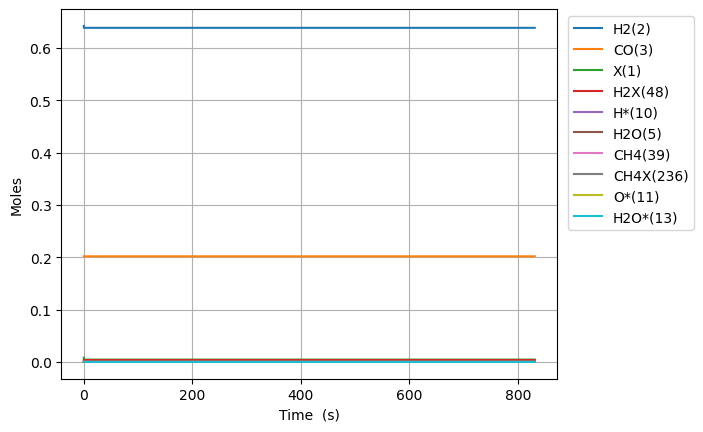

The file beside this chart, header and first rows:
Time (s), Volume (m^3), N2, Ne, X(1), H2(2), CO(3), CO2(4), H2O(5), CH2O(6), HCOOH(7), CH3OH(8), HCOOCH3(9), H*(10), O*(11), OH*(12), H2O*(13), CO*(14), CO2*(15), HCO*(16), HCOO*(17), COOH*(18), CH2O*(19), CH3O*(20)
0.0, 0.002772, 0.1557, 0.0, 0.008158, 0.6424, 0.2019, 0.0, 0.0, 0.0, 0.0, 0.0, 0.0, 0.0, 0.0, 0.0, 0.0, 0.0, 0.0, 0.0, 0.0, 0.0, 0.0, 0.0
7.84426962723767e-25, 0.002772, 0.1557, 0.0, 0.008158, 0.6424, 0.2019, -3.1445694209158e-194, 1.0978763351562868e-165, 1.891654640676301e-52, 7.3984015229582175e-208, -3.5725982614607575e-118, -1.2037563862129637e-160, 1.847782950388233e-18, 2.1560986348810772e-110, -3.506536099831949e-140, 1.0927421448688564e-165, 1.378651861656271e-90, -2.18323052497195e-198, 6.05676599636781e-70, -1.9777572666539187e-188, -8.230683425337512e-207, 2.2028810932491015e-70, 5.832189913066272e-94
2.1963954956265473e-24, 0.002772, 0.1557, 0.0, 0.008158, 0.6424, 0.2019, 9.186411103677314e-193, 5.110915183134426e-164, 5.2966329938936424e-52, 6.273469527585319e-206, 3.529985778494975e-117, 2.0205416165448704e-159, 5.173792261087049e-18, 6.08057319344543e-109, 5.8858272347306696e-139, 5.087014120461973e-164, 1.6367354901583208e-89, 1.1262059962128053e-196, 3.658286661806152e-69, 5.777730312804101e-187, 4.245747263296235e-205, 1.3305401803224558e-69, 8.81365056714246e-93
5.020332561432108e-24, 0.002772, 0.1557, 0.0, 0.008158, 0.6424, 0.2019, 2.2491510109210483e-190, 2.700160331281755e-161, 1.2106589700328325e-51, 6.556804784324823e-203, 1.9469637898376574e-115, 2.381851402557911e-157, 1.1825810882484651e-17, 1.3226708180916059e-107, 6.93832076265922e-137, 2.687533101325591e-161, 1.6069566099465393e-88, 5.632838498463728e-194, 1.7613075517437534e-68, 1.414584885935371e-184, 2.1235554347841447e-202, 6.405978219168368e-69, 9.481421536939061e-92
1.066820669304323e-23, 0.002772, 0.1557, 0.0, 0.008158, 0.6424, 0.2019, 3.563754843346428e-188, 9.081007644787368e-159, 2.572650311319769e-51, 4.4126229385311563e-200, 7.662732783076203e-114, 1.882780885754966e-155, 2.5129848125279744e-17, 2.4520581470393907e-106, 5.484530939673583e-135, 9.038540547394341e-159, 1.4213349232931297e-87, 1.7870899617685494e-191, 7.692092815387068e-68, 2.241384021980384e-182, 6.737250858154006e-200, 2.79765898842634e-68, 8.715241107622013e-91
2.1963954956265474e-23, 0.002772, 0.1557, 0.0, 0.008158, 0.6424, 0.2019, 5.048228347192192e-186, 2.64759879058897e-156, 5.296632993893642e-51, 2.5736198791782016e-197, 2.707527156121635e-112, 1.3325082532042843e-153, 5.173792261086949e-17, 4.214631153161303e-105, 3.881589619564134e-133, 2.635217363318184e-156, 1.194717644881506e-86, 5.0648632684892846e-189, 3.211297331274172e-67, 3.1749986869963965e-180, 1.9094312615517357e-197, 1.1679675556406572e-67, 7.4563824570120005e-90
4.4555451482709965e-23, 0.002772, 0.1557, 0.0, 0.008158, 0.6424, 0.2019, 6.792304792727199e-184, 7.225234047134398e-154, 1.0744598359041385e-50, 1.4048347032655568e-194, 9.096904119510381e-111, 8.960807748550322e-152, 1.0495407158204718e-16, 6.9860046362568e-104, 2.6102786422542485e-131, 7.191445426974186e-154, 9.795017070736259e-86, 1.363168880927748e-186, 1.3119197418772253e-66, 4.2718297925986316e-178, 5.139086956624264e-195, 4.771528563221147e-67, 6.16559424110116e-89
8.973844453559894e-23, 0.002772, 0.1557, 0.0, 0.008158, 0.6424, 0.2019, 8.913297662557932e-182, 1.909435643980303e-151, 2.164052908933687e-50, 7.4256485176163e-192, 2.982579729344735e-109, 5.878147121757856e-150, 2.1138636952439537e-16, 1.1376729652581929e-102, 1.7123012030283743e-129, 1.9005062175730702e-151, 7.932258776848904e-85, 3.577886179411594e-184, 5.302989354587722e-66, 5.6055678811705306e-176, 1.3488474138571413e-192, 1.9287281354319516e-66, 5.014593253003396e-88
1.801044306413769e-22, 0.002772, 0.1557, 0.0, 0.008158, 0.6424, 0.2019, 1.155476804765495e-179, 4.967383200685166e-149, 4.343239054992782e-50, 3.8636706383720486e-189, 9.662746197810662e-108, 3.809439540180106e-148, 4.242509654090633e-16, 1.8368001628666422e-101, 1.1096877591525895e-127, 4.944153361610715e-149, 6.3845719545251155e-84, 9.276170690772311e-182, 2.132308696085353e-65, 7.266266169057983e-174, 3.497075708764409e-190, 7.755331004026286e-66, 4.045797104367871e-87
3.608364028529328e-22, 0.002772, 0.1557, 0.0, 0.008158, 0.6424, 0.2019, 1.489291170498962e-177, 1.2825157303620937e-146, 8.701611347110965e-50, 1.9951313702788115e-186, 3.1127010664771714e-106, 2.454524907443908e-146, 8.499801571782846e-16, 2.9535893163049344e-100, 7.150018304781884e-126, 1.2765180787151998e-146, 5.123216907210454e-83, 2.390918289689732e-179, 8.551511569679231e-65, 9.364129723274403e-172, 9.013657198902212e-188, 3.110234598271119e-65, 3.251966587634209e-86
7.223003472760446e-22, 0.002772, 0.1557, 0.0, 0.008158, 0.6424, 0.2019, 1.915166991814331e-175, 3.3004262641542446e-144, 1.7418355931347297e-49, 1.026860879099739e-183, 1.0003575861765881e-104, 1.5777265810203463e-144, 1.7014385407162695e-15, 4.742115273979522e-99, 4.595909334640843e-124, 3.284991906071841e-144, 4.104807936621947e-82, 6.147540432003439e-177, 3.425065072628047e-64, 1.2038432839406445e-169, 2.317595808664589e-185, 1.2457161290604671e-64, 2.610320490672878e-85
1.4452282361222682e-21, 0.002772, 0.1557, 0.0, 0.008158, 0.6424, 0.2019, 2.4629251327041677e-173, 8.48759496283551e-142, 3.485184509981985e-49, 5.281493997151651e-181, 3.214315941709964e-103, 1.0139034528112999e-142, 3.404355307790407e-15, 7.615153132791112e-98, 2.953495491076303e-122, 8.447902944422356e-142, 3.2863422482737744e-81, 1.580256158754809e-174, 1.37091862677994e-63, 1.547268288434409e-167, 5.957496482783735e-183, 4.9861109461642695e-64, 2.095925892141656e-84
2.8910840138147153e-21, 0.002772, 0.1557, 0.0, 0.008158, 0.6424, 0.2019, 3.174850313459929e-171, 2.18618585881434e-139, 6.971882343676446e-49, 2.7207452862975696e-178, 1.0347175767710511e-101, 6.527508550550457e-141, 6.8101888419313584e-15, 1.2253380297809953e-96, 1.901459849901321e-120, 2.175962217144453e-139, 2.6300725851891394e-80, 4.06938852013202e-172, 5.485460211495586e-63, 1.9922338697269478e-165, 1.534141642885593e-180, 1.9950938494907955e-63, 1.686478601576157e-83
5.78279556919961e-21, 0.002772, 0.1557, 0.0, 0.008158, 0.6424, 0.2019, 4.1164480031073646e-169, 5.656904467784314e-137, 1.3945278011065178e-48, 1.4080101626338226e-175, 3.3466965920462533e-100, 4.222209959420033e-139, 1.362185591018396e-14, 1.9810851358370948e-95, 1.2299275678433472e-118, 5.630450100127719e-137, 2.1044576683697785e-79, 1.0528286247209207e-169, 2.1945412765937642e-62, 2.5771917666469617e-163, 3.969117787622591e-178, 7.981674525044132e-63, 1.3637495956909843e-82
1.15662186799694e-20, 0.002772, 0.1557, 0.0, 0.008158, 0.6424, 0.2019, 5.401592318294341e-167, 1.4779821210244285e-134, 2.789206934584187e-48, 7.357292791613971e-173, 1.0931391312938818e-98, 2.7578003134752394e-137, 2.724519004657197e-14, 3.2342143797373747e-94, 8.033457986978424e-117, 1.4710703757474331e-134, 1.6837259925343872e-78, 2.7503728960703295e-167, 8.778879545167162e-62, 3.3664089557526974e-161, 1.0368785316034253e-175, 3.192929653929053e-62, 1.1139007297916935e-81
2.3133064901508977e-20, 0.002772, 0.1557, 0.0, 0.008158, 0.6424, 0.2019, 7.255194536915009e-165, 3.934949226324341e-132, 5.57856520153922e-48, 3.917441005157185e-170, 3.639159860665778e-97, 1.8356595092379498e-135, 5.4491858318879234e-14, 5.380062512776798e-93, 5.347266614462594e-115, 3.916547537436507e-132, 1.347044742753135e-77, 7.321279201052495e-165, 3.511694717213879e-61, 4.480880226311747e-159, 2.760090182018787e-173, 1.2772238321971298e-61, 9.275999321613133e-81
4.626675734458813e-20, 0.002772, 0.1557, 0.0, 0.008158, 0.6424, 0.2019, 1.017797664942922e-162, 1.0846491300821488e-129, 1.1157281735448054e-47, 2.15950759130275e-167, 1.2546937323558227e-95, 1.2651215739079605e-133, 1.0898519486161865e-13, 9.26431644709936e-92, 3.6852925725671107e-113, 1.079576796146992e-129, 1.0776613813608828e-76, 2.0175235174124646e-162, 1.4047064773229226e-60, 6.174768811202493e-157, 7.605975266508633e-171, 5.108999271832417e-61, 8.003818427332998e-80
9.253414223074644e-20, 0.002772, 0.1557, 0.0, 0.008158, 0.6424, 0.2019, 1.5407015924866167e-160, 3.172267957118177e-127, 2.2314714803260804e-47, 1.2630482821499889e-164, 4.591816777150035e-94, 9.252111814501568e-132, 2.1797186793959706e-13, 1.6922170502109543e-90, 2.695135364962308e-111, 3.1574329261286822e-127, 8.621393624814429e-76, 5.898107140176337e-160, 5.618883252404331e-60, 9.027666448760982e-155, 2.223560550234533e-168, 2.0436204974807586e-60, 7.335620972851402e-79
1.8506891200306305e-19, 0.002772, 0.1557, 0.0, 0.008158, 0.6424, 0.2019, 2.6313926136597556e-158, 1.014600571336226e-124, 4.462958093886666e-47, 8.078143789397816e-162, 1.8384893155961746e-92, 7.4000067092384e-130, 4.3594521406555224e-13, 3.3792720704130946e-89, 2.155618109694759e-109, 1.0098558167694761e-124, 6.897156646913425e-75, 1.8852897396513898e-157, 2.2475650285152985e-59, 1.4432389707746706e-152, 7.107459716793424e-166, 8.17452356723542e-60, 7.360484711944705e-78
3.701384515476963e-19, 0.002772, 0.1557, 0.0, 0.008158, 0.6424, 0.2019, 5.313302487428512e-156, 3.634122049251599e-122, 8.925931320999967e-47, 5.785930152291628e-159, 8.245350515620186e-91, 6.628596775942173e-128, 8.71891906197456e-13, 7.556390177845404e-88, 1.9309067963832597e-107, 3.61712716262973e-122, 5.5177443125450596e-74, 6.748131709033243e-155, 8.99028771221018e-59, 2.583803518939193e-150, 2.5440160877287558e-163, 3.2698177420805575e-59, 8.275481615592016e-77
7.402775306369628e-19, 0.002772, 0.1557, 0.0, 0.008158, 0.6424, 0.2019, 1.309806578643414e-153, 1.4611239960165038e-119, 1.7851877775195113e-46, 4.6518369434488405e-156, 4.1502435881268135e-89, 6.664713266171132e-126, 1.743785289981237e-12, 1.896925921964553e-86, 1.9414275101559247e-105, 1.4542910803251756e-119, 4.414210397345644e-73, 2.7113955326581262e-152, 3.596127234031248e-58, 5.192441618943671e-148, 1.0221842357390358e-160, 1.3079287596356783e-58, 1.0439573886957797e-75
1.4805556888154957e-18, 0.002772, 0.1557, 0.0, 0.008158, 0.6424, 0.2019, 3.963058039959957e-151, 6.457906338630689e-117, 3.5703770683459566e-46, 4.1115944878148795e-153, 2.2955116299849264e-87, 7.365865253944962e-124, 3.4875720556286933e-12, 5.23668517726964e-85, 2.145672717395132e-103, 6.42770604379212e-117, 3.531397817197801e-72, 1.1977820248163142e-149, 1.438463931243475e-57, 1.1471614512994948e-145, 4.51558575241728e-158, 5.231718362266086e-58, 1.4461890451040756e-74
2.9611120051725616e-18, 0.002772, 0.1557, 0.0, 0.008158, 0.6424, 0.2019, 1.4378184985421884e-148, 3.044338398174709e-114, 7.140755649948508e-46, 3.876240595783822e-150, 1.3536277936224932e-85, 8.682131283749582e-122, 6.975145579243184e-12, 1.5425842764722652e-83, 2.5291003217497707e-101, 3.0301015691243757e-114, 2.8252053230043746e-71, 5.644288374398628e-147, 5.754051529703455e-57, 2.7032584502153793e-143, 2.127871990791393e-155, 2.0926880081429846e-57, 2.1344396070488786e-73
5.9222246378866935e-18, 0.002772, 0.1557, 0.0, 0.008158, 0.6424, 0.2019, 5.988767926451408e-146, 1.4913876838087995e-111, 1.4281512812952266e-45, 3.7977025158564295e-147, 8.292425624709254e-84, 1.0634051412146786e-119, 1.3950292595750457e-11, 4.7245118092924874e-82, 3.0976936249929446e-99, 1.4844131898116595e-111, 2.2604399553592863e-70, 2.76404167464101e-144, 2.301931343694006e-56, 6.619540047765076e-141, 1.0420316149965758e-152, 8.370753346978746e-57, 3.271058327088191e-72
1.1844449903314957e-17, 0.002772, 0.1557, 0.0, 0.008158, 0.6424, 0.2019, 2.731514328956054e-143, 7.461398309367761e-109, 2.8563027138154384e-45, 3.79989301183956e-144, 5.1869728892879057e-82, 1.3301079679265973e-117, 2.790058650587807e-11, 1.4787876902081247e-80, 3.8745975330901983e-97, 7.426504692160535e-109, 1.8092330355670592e-69, 1.3821423695974306e-141, 9.212692001985401e-56, 1.655100558790444e-138, 5.210616532404642e-150, 3.348301592019694e-56, 5.116939442739991e-71
2.3688900434171484e-17, 0.002772, 0.1557, 0.0, 0.008158, 0.6424, 0.2019, 1.3136529401345025e-140, 3.773329141503692e-106, 5.712605578533704e-45, 3.843272458066988e-141, 3.2792547166391038e-80, 1.681669569959501e-115, 5.580117383458481e-11, 4.684504564154912e-79, 4.898694550032497e-95, 3.755682677744456e-106, 1.4502054102945916e-68, 6.98345247053361e-139, 3.693022411626223e-55, 4.181391021426197e-136, 2.6327317831233014e-147, 1.339320679730969e-55, 8.088849777105087e-70
4.7377801495884536e-17, 0.002772, 0.1557, 0.0, 0.008158, 0.6424, 0.2019, 6.496082171817078e-138, 1.9176560222164659e-103, 1.1425211306681597e-44, 3.906385249943961e-138, 2.0833027786562622e-78, 2.1366378209028702e-113, 1.1160234652579816e-10, 1.4947885282027961e-77, 6.224014437656207e-93, 1.908687556157503e-103, 1.1691849189760842e-67, 3.5430067099916395e-136, 1.489921761987024e-54, 1.0607086646955175e-133, 1.3356997115074505e-144, 5.3572827429896206e-55, 1.284807944509298e-68
7.106670255759759e-17, 0.002772, 0.1557, 0.0, 0.008158, 0.6424, 0.2019, 5.575761274962616e-137, 1.6557810396985684e-102, 1.713781703354086e-44, 3.760249621290423e-137, 1.1871151312001137e-77, 1.421587929677319e-112, 1.6740351725080302e-10, 7.017124291102874e-77, 4.141077920805056e-92, 1.6480372475660033e-102, 3.363660164542918e-67, 3.050117501017975e-135, 3.1924528335510895e-54, 8.086700994238046e-133, 1.1498827534948844e-143, 1.1384225756784052e-54, 4.888503490078053e-68
9.475560361931063e-17, 0.002772, 0.1557, 0.0, 0.008158, 0.6424, 0.2019, 2.89362933896916e-136, 9.51227969622678e-102, 2.285042275911149e-44, 2.3118294270849187e-136, 4.638501030993134e-77, 6.141397539524662e-112, 2.2320468600959105e-10, 2.190778242386081e-76, 1.7889857380800628e-91, 9.467792231569055e-102, 7.14278608615051e-67, 1.5860576995206449e-134, 5.497752358133525e-54, 3.8427817134522453e-132, 5.979380076030397e-143, 1.9420149649449307e-54, 1.3133486614543505e-67
1.4213340574273673e-16, 0.002772, 0.1557, 0.0, 0.008158, 0.6424, 0.2019, 3.456645982691179e-135, 1.8207279842841904e-100, 3.427563420722839e-44, 4.7228649033847787e-135, 3.8759797724005096e-76, 5.79677596201674e-111, 3.348070189125442e-10, 1.0879160167051663e-75, 1.6885975304753353e-90, 1.8122126748522437e-100, 1.9778562433670622e-66, 1.8991332228887044e-133, 1.1608142268986825e-53, 4.0878757128650796e-131, 7.159675864629497e-142, 4.0206952278860154e-54, 5.301339094701724e-67
1.8951120786616283e-16, 0.002772, 0.1557, 0.0, 0.008158, 0.6424, 0.2019, 1.8601203162600996e-134, 1.049911641963094e-99, 4.570084565060654e-44, 3.0434987581219584e-134, 1.521778161689206e-75, 2.5896752402588218e-110, 4.464093445849345e-10, 3.429756211091363e-75, 7.543708931250696e-90, 1.0450012919873157e-99, 4.197171382902934e-66, 1.0235623190592104e-132, 2.0183970495841323e-53, 2.021850662908534e-130, 3.85880402953956e-141, 6.838149340682964e-54, 1.4339981962738982e-66
2.3688900998958893e-16, 0.002772, 0.1557, 0.0, 0.008158, 0.6424, 0.2019, 7.798917360187932e-134, 4.901658736733554e-99, 5.712605708890743e-44, 1.5183424443633956e-133, 4.773580387313912e-75, 9.022804729820114e-110, 5.580116625102363e-10, 8.864437213284842e-75, 2.6283376639435322e-89, 4.8787339349520576e-99, 7.767597115734624e-66, 4.2977742928981726e-132, 3.165761218255155e-53, 7.770530669534109e-130, 1.6202522508688493e-140, 1.0447146814919307e-53, 3.217309012891486e-66
3.316446142364412e-16, 0.002772, 0.1557, 0.0, 0.008158, 0.6424, 0.2019, 2.9806543149877355e-132, 2.2253814048695037e-97, 7.997647994995856e-44, 1.2277621005204154e-131, 4.3260268185792085e-74, 1.2922006092018434e-108, 7.812162746325698e-10, 5.090347454109723e-74, 3.7641718919850876e-88, 2.214972589098327e-97, 2.1792499633204524e-65, 1.6530111998647865e-130, 6.5982782876063835e-53, 1.7957169764946047e-128, 6.231930378256067e-139, 2.008949167608053e-53, 1.2428000658085058e-65
4.2640021848329337e-16, 0.002772, 0.1557, 0.0, 0.008158, 0.6424, 0.2019, 2.1454047411273343e-131, 1.5784274228220514e-96, 1.0282690279038827e-43, 1.0197800255601728e-130, 1.791428502104494e-73, 6.5537396401445096e-108, 1.0044208552890307e-09, 1.7121313751993498e-73, 1.909099883644965e-87, 1.5710443886101579e-96, 4.818786441083789e-65, 1.1915651790600933e-129, 1.1849306896345455e-52, 1.0940695884994352e-127, 4.492292539024526e-138, 3.2946712944535344e-53, 3.2972568907438117e-65
6.159114269769978e-16, 0.002772, 0.1557, 0.0, 0.008158, 0.6424, 0.2019, 9.837210761563463e-130, 7.022072839600046e-95, 1.4852774840939225e-43, 7.757428461888435e-129, 1.860637700932077e-72, 1.096817335194861e-106, 1.4508299222148591e-09, 1.2061582555597562e-72, 3.1950203631716932e-86, 6.989222436873332e-95, 1.7586053822879172e-64, 5.481627196523681e-128, 3.115003257605233e-52, 2.993851854893659e-126, 2.0667401474999925e-136, 6.830442704623177e-53, 1.4670759206497258e-64
9.949338439644066e-16, 0.002772, 0.1557, 0.0, 0.008158, 0.6424, 0.2019, 1.484512107220065e-127, 9.031605419755592e-93, 2.3992943939998037e-43, 1.9700551012926427e-126, 3.98093981110129e-71, 4.458046079289873e-105, 2.3436476785034767e-09, 1.6494929910836412e-71, 1.2986246008037762e-84, 8.989339229531152e-93, 1.2546642344994752e-63, 8.291831224487535e-126, 1.4006282899055624e-51, 2.312839079431023e-124, 3.1269456273462195e-134, 1.7759262512990655e-52, 1.0476847008074017e-63
1.7529786779392243e-15, 0.002772, 0.1557, 0.0, 0.008158, 0.6424, 0.2019, 3.826252524650886e-125, 2.137146678516693e-90, 4.227328203914859e-43, 9.302461526676886e-124, 1.3598319862005532e-69, 3.006986467595593e-103, 4.129281680698637e-09, 3.550896027930578e-70, 8.7593129878851e-83, 2.1271381444417607e-90, 1.796832834515629e-62, 2.1398147309819263e-123, 1.1156569553886908e-50, 2.994538008488242e-122, 8.076083189428384e-132, 5.504587062859198e-52, 1.0399665427621448e-62
3.2690683458888597e-15, 0.002772, 0.1557, 0.0, 0.008158, 0.6424, 0.2019, 1.2453574576437266e-122, 6.94106609720304e-88, 7.88339578415824e-43, 6.038251922726209e-121, 5.954554270350599e-68, 2.6221838571435974e-101, 7.700543642430619e-09, 1.0133744443472554e-68, 7.638369832833511e-81, 6.90851406048366e-88, 4.0402484347180576e-61, 6.968920101422643e-121, 1.3003729215632771e-49, 4.881149941340175e-120, 2.639034494974433e-129, 1.9133480780594352e-51, 1.2314250138996648e-61
4.785158013838495e-15, 0.002772, 0.1557, 0.0, 0.008158, 0.6424, 0.2019, 1.2666340958024434e-121, 7.342014475728522e-87, 1.1539463311619413e-42, 7.179799446423528e-120, 3.884436364694054e-67, 2.035033674734526e-100, 1.1271797545805113e-08, 5.724613262339785e-68, 5.9280069299788634e-80, 7.307569960989706e-87, 2.0356488988551568e-60, 7.088541545650107e-120, 5.124454900005787e-49, 4.3309029204418064e-119, 2.6879171435067335e-128, 4.099112166709641e-51, 4.9118025612775286e-61
6.30124768178813e-15, 0.002772, 0.1557, 0.0, 0.008158, 0.6424, 0.2019, 7.418350477097118e-121, 4.796611102932713e-86, 1.5195530786298496e-42, 5.102036116402305e-119, 1.6130313148434784e-66, 9.628878860188058e-100, 1.4843043388752509e-08, 2.1043471502354255e-67, 2.804866520010098e-79, 4.774101868827516e-86, 6.671502194528001e-60, 4.1518097240993985e-119, 1.395212128892826e-48, 2.270818826676015e-118, 1.5771981751846758e-127, 7.107749028907407e-51, 1.3392501201555578e-60
7.817337349737765e-15, 0.002772, 0.1557, 0.0, 0.008158, 0.6424, 0.2019, 3.209694958604198e-120, 2.371132373262152e-85, 1.8851598208195612e-42, 2.7151731307674053e-118, 5.152749611191058e-66, 3.453060386988685e-99, 1.8414281169132127e-08, 6.091724923265242e-67, 1.0058653320914443e-78, 2.36000232111479e-85, 1.730909011644293e-59, 1.7964422350778846e-118, 3.100139966847472e-48, 8.904252337049984e-118, 6.840911672280126e-127, 1.0939256764519196e-50, 2.9538480520956564e-60
1.0849516685637037e-14, 0.002772, 0.1557, 0.0, 0.008158, 0.6424, 0.2019, 3.6481153776389877e-119, 3.6785687814917184e-84, 2.616373289364435e-42, 4.938648801360699e-117, 3.2434977391199603e-65, 2.726026107821921e-98, 2.5556732534248948e-08, 3.3114992066855924e-66, 7.940781509077295e-78, 3.6612905417546735e-84, 7.671756815581352e-59, 2.0419763995828973e-117, 1.061485110528912e-47, 8.334576262176886e-117, 7.842024282112307e-126, 2.1070877974204432e-50, 9.819306760271407e-60
1.3881696021536307e-14, 0.002772, 0.1557, 0.0, 0.008158, 0.6424, 0.2019, 2.018522742394012e-118, 2.2485038081434693e-83, 3.347586736796656e-42, 3.3915136546680874e-116, 1.2240794672590213e-64, 1.2013531429085432e-97, 3.269915162398282e-08, 1.1601463265294798e-65, 3.499470728273888e-77, 2.2379368848300038e-83, 2.3599277240959566e-58, 1.1298815755203093e-116, 2.705537193033501e-47, 4.0912581517414144e-116, 4.36858552919466e-125, 3.449396090789011e-50, 2.4163178501030734e-59
1.6913875357435578e-14, 0.002772, 0.1557, 0.0, 0.008158, 0.6424, 0.2019, 8.321863686115464e-118, 1.010924747671887e-82, 4.078800163116321e-42, 1.6802076547671478e-115, 3.5782206338742203e-64, 4.021811361050213e-97, 3.984153842025394e-08, 3.2210709050081675e-65, 1.1715255482767805e-76, 1.0061714953224514e-82, 5.914090486826699e-58, 4.658370493515244e-116, 5.793822508814703e-47, 1.5072930332501266e-115, 1.8154820710620048e-124, 5.12084899439338e-50, 4.965290576663518e-59
2.297823402923412e-14, 0.002772, 0.1557, 0.0, 0.008158, 0.6424, 0.2019, 1.715178803395667e-116, 2.413638380474579e-81, 5.541226952418353e-42, 7.118622659515121e-114, 2.1803859255192631e-63, 3.720812577366975e-96, 5.41262150620358e-08, 1.8057691600029286e-64, 1.0838312981455439e-75, 2.4022422277061943e-81, 2.7880305012950927e-57, 9.602116256770758e-115, 1.969126318268925e-46, 1.907665713498931e-114, 4.083445570992949e-123, 9.451182592684204e-50, 1.5072409239766967e-58
2.904259270103266e-14, 0.002772, 0.1557, 0.0, 0.008158, 0.6424, 0.2019, 1.1132355376794752e-115, 1.6565898787057288e-80, 7.003653657271281e-42, 5.858711726582271e-113, 8.009157487524309e-63, 1.7144242659148342e-95, 6.841076231953818e-08, 6.361788041087842e-64, 4.993879759098962e-75, 1.648753306946511e-80, 8.896812444130963e-57, 6.2324215848141884e-114, 5.00557150822779e-46, 1.0094515273838518e-113, 2.798883463468326e-122, 1.5098076581249062e-49, 3.460501364952778e-58
3.51069513728312e-14, 0.002772, 0.1557, 0.0, 0.008158, 0.6424, 0.2019, 4.754996843994819e-115, 7.52068367014224e-80, 8.46608027767585e-42, 3.0379011715594835e-112, 2.244591354585068e-62, 5.697512373501913e-95, 8.269518005361744e-08, 1.7345400554938599e-63, 1.6595906767387215e-74, 7.485048935452666e-80, 2.259447997857459e-56, 2.6621165435327954e-113, 1.0636945432815625e-45, 3.6949905255208745e-113, 1.2672346306376742e-121, 2.2061519116725656e-49, 6.702934031154118e-58
4.7235668716428284e-14, 0.002772, 0.1557, 0.0, 0.008157, 0.6424, 0.2019, 6.203231579916469e-114, 1.1649504570444669e-78, 1.1390933265142882e-41, 7.091864675660559e-111, 1.1673177301997527e-61, 4.202454412657082e-94, 1.1126362639522926e-07, 8.671042300551517e-63, 1.2240689565482272e-73, 1.159394175349702e-78, 1.0166870393296991e-55, 3.4730027271699526e-112, 3.5020144758175246e-45, 3.2852186359570765e-112, 2.255269468270083e-120, 3.993800363540944e-49, 1.848978673732002e-57
5.936438606002536e-14, 0.002772, 0.1557, 0.0, 0.008157, 0.6424, 0.2019, 3.4967367875883844e-113, 7.206484751147461e-78, 1.4315785914825398e-41, 5.231478023821459e-110, 3.949533203451542e-61, 1.7640683248143021e-93, 1.3983155297345393e-07, 2.8707940735570983e-62, 5.138163907980302e-73, 7.171984032326366e-78, 3.157012454592985e-55, 1.9577290634867536e-111, 8.715965781805942e-45, 1.5156530439264154e-111, 1.5584545099207286e-119, 6.308054577860102e-49, 3.9735939305252386e-57
7.149310340362245e-14, 0.002772, 0.1557, 0.0, 0.008157, 0.6424, 0.2019, 1.3659838542403482e-112, 3.0808380184720595e-77, 1.724063822672936e-41, 2.5495468106965464e-109, 1.0479930579375692e-60, 5.531249227257245e-93, 1.6839895867449806e-07, 7.507637290513723e-62, 1.611035414838861e-72, 3.0660407947381506e-77, 7.880909762813022e-55, 7.647783194561423e-111, 1.826229468698835e-44, 5.073816942140177e-111, 7.402961792669554e-119, 9.148906117193359e-49, 7.333133599680307e-57
9.575053809081661e-14, 0.002772, 0.1557, 0.0, 0.008157, 0.6424, 0.2019, 1.4825691629855206e-111, 4.224829818213966e-76, 2.3090341837225486e-41, 5.197853670216975e-108, 5.01227408363433e-60, 3.705426519491411e-92, 2.2553220298949235e-07, 3.517741794408119e-61, 1.079159302825701e-71, 4.204277936260395e-76, 3.4649903146792726e-54, 8.300410547540953e-110, 5.904276081412699e-44, 3.818671246731852e-110, 1.7096592463015023e-117, 1.6410375106399637e-48, 1.8913911912781775e-56
1.2000797277801077e-13, 0.002772, 0.1557, 0.0, 0.008157, 0.6424, 0.2019, 7.695777491313792e-111, 2.4910286293300627e-75, 2.894004409667903e-41, 3.6613406331141824e-107, 1.6149223343450062e-59, 1.4796765191463842e-91, 2.826633504299912e-07, 1.120568551392011e-60, 4.309079980341054e-71, 2.4788197242943466e-75, 1.0626189676631006e-53, 4.30855663859922e-109, 1.4541303811087319e-43, 1.6178508040378063e-109, 1.3218784568571203e-116, 2.5778168992590618e-48, 3.8903388025209052e-56
1.4426540746520493e-13, 0.002772, 0.1557, 0.0, 0.008157, 0.6424, 0.2019, 2.8361864705008463e-110, 1.0290152063303003e-74, 3.4789745005137835e-41, 1.7267359242554154e-106, 4.1409176172230605e-59, 4.481632805694039e-91, 3.397923920867751e-07, 2.8516299181629655e-60, 1.3050364833047427e-70, 1.0239391024189263e-74, 2.631272407898029e-53, 1.5878449477761719e-108, 3.0258078649809287e-43, 5.09881922999022e-109, 6.78983462061305e-116, 3.7252289066603186e-48, 6.9613181864077e-56
1.9278027683959326e-13, 0.002772, 0.1557, 0.0, 0.008157, 0.6424, 0.2019, 2.7303543713086267e-109, 1.312616789605991e-73, 4.648914276926366e-41, 3.25216681282219e-105, 1.8824654110311275e-58, 2.8325560651219255e-90, 4.540441224201539e-07, 1.2827542128670194e-59, 8.246311807223323e-70, 1.3059813280692328e-73, 1.1439842900729231e-52, 1.5285157945163123e-107, 9.69542411958233e-43, 3.4415704844976466e-108, 1.8134485153794387e-114, 6.652001459201769e-48, 1.7244069264809455e-55
2.364436592765428e-13, 0.002772, 0.1557, 0.0, 0.008156, 0.6424, 0.2019, 1.1344721145283732e-108, 6.348239960846114e-73, 5.70185961370585e-41, 1.8063142309587357e-104, 5.2924549773932915e-58, 9.60233637731962e-90, 5.568633885871933e-07, 3.5872916660027388e-59, 2.7949450431261544e-69, 6.315792080817378e-73, 3.139030304241413e-52, 6.350831512629959e-107, 2.1881446735938092e-42, 1.2015308159215515e-107, 1.1272384458198757e-113, 1.0006651324806583e-47, 3.2484173676925375e-55
2.801070417134923e-13, 0.002772, 0.1557, 0.0, 0.008156, 0.6424, 0.2019, 3.704404144877948e-108, 2.32274423669136e-72, 6.754804512838339e-41, 7.613984300746817e-104, 1.2439343116469696e-57, 2.6397385486544157e-89, 6.59675693512584e-07, 8.400213437282926e-59, 7.681863200672538e-69, 2.3107184600756663e-72, 7.246763135422797e-52, 2.0736772833192964e-106, 4.297414314435529e-42, 3.3741555529110653e-107, 5.389035850227753e-113, 1.4044256385970748e-47, 5.479368578412375e-55
3.237704241504418e-13, 0.002772, 0.1557, 0.0, 0.008156, 0.6424, 0.2019, 1.0110021432435522e-107, 7.115189794878326e-72, 7.80774897435267e-41, 2.5987246799497994e-103, 2.578091787178436e-57, 6.2463119284942004e-89, 7.624809852791414e-07, 1.7361775622235464e-58, 1.8172930332746184e-68, 7.077944865091758e-72, 1.480669108259439e-51, 5.659267541163771e-106, 7.651008486751369e-42, 8.111576456321996e-107, 2.0344220753158098e-112, 1.8765388028593496e-47, 8.55232755140489e-55
3.6743380658739135e-13, 0.002772, 0.1557, 0.0, 0.008156, 0.6424, 0.2019, 2.4263871415134335e-107, 1.9034642681419425e-71, 8.8606929982782e-41, 7.637221525150246e-103, 4.869579749736091e-57, 1.3250522015731852e-88, 8.652792119820667e-07, 3.2723664299215635e-58, 3.8540496588854464e-68, 1.893395862029899e-71, 2.764697357290419e-51, 1.3581671560120461e-105, 1.2663721021252065e-41, 1.7422165168158804e-106, 6.526047780651937e-112, 2.417097455258961e-47, 1.2602650114992149e-54
4.1109718902434087e-13, 0.002772, 0.1557, 0.0, 0.008155, 0.6424, 0.2019, 5.2837227475064615e-107, 4.581491718284869e-71, 9.91363658464498e-41, 2.003762162154515e-102, 8.56330754841768e-57, 2.585579697992139e-88, 9.680703217289853e-07, 5.7447891845570716e-58, 7.518184037208585e-68, 4.557005139114961e-71, 4.816143819220641e-51, 2.9574531302187038e-105, 1.9811135952589216e-41, 3.433983696716813e-106, 1.854383421456929e-111, 3.0262422359298064e-47, 1.776615793844514e-54
4.984239538982399e-13, 0.002772, 0.1557, 0.0, 0.008155, 0.6424, 0.2019, 2.023229602147524e-106, 2.1133448297730948e-70, 1.2019522444827128e-40, 1.0880601719577276e-101, 2.254427384977412e-56, 8.163798580026233e-88, 1.1736309828438483e-06, 1.5085746674532378e-57, 2.3721429522502602e-67, 2.1017997788730247e-70, 1.249580528529546e-50, 1.1323753700514339e-104, 4.269502467120816e-41, 1.10116822825499e-105, 1.1748664367591772e-110, 4.451177681759895e-47, 3.198025303316605e-54
... 1,325 more rows
